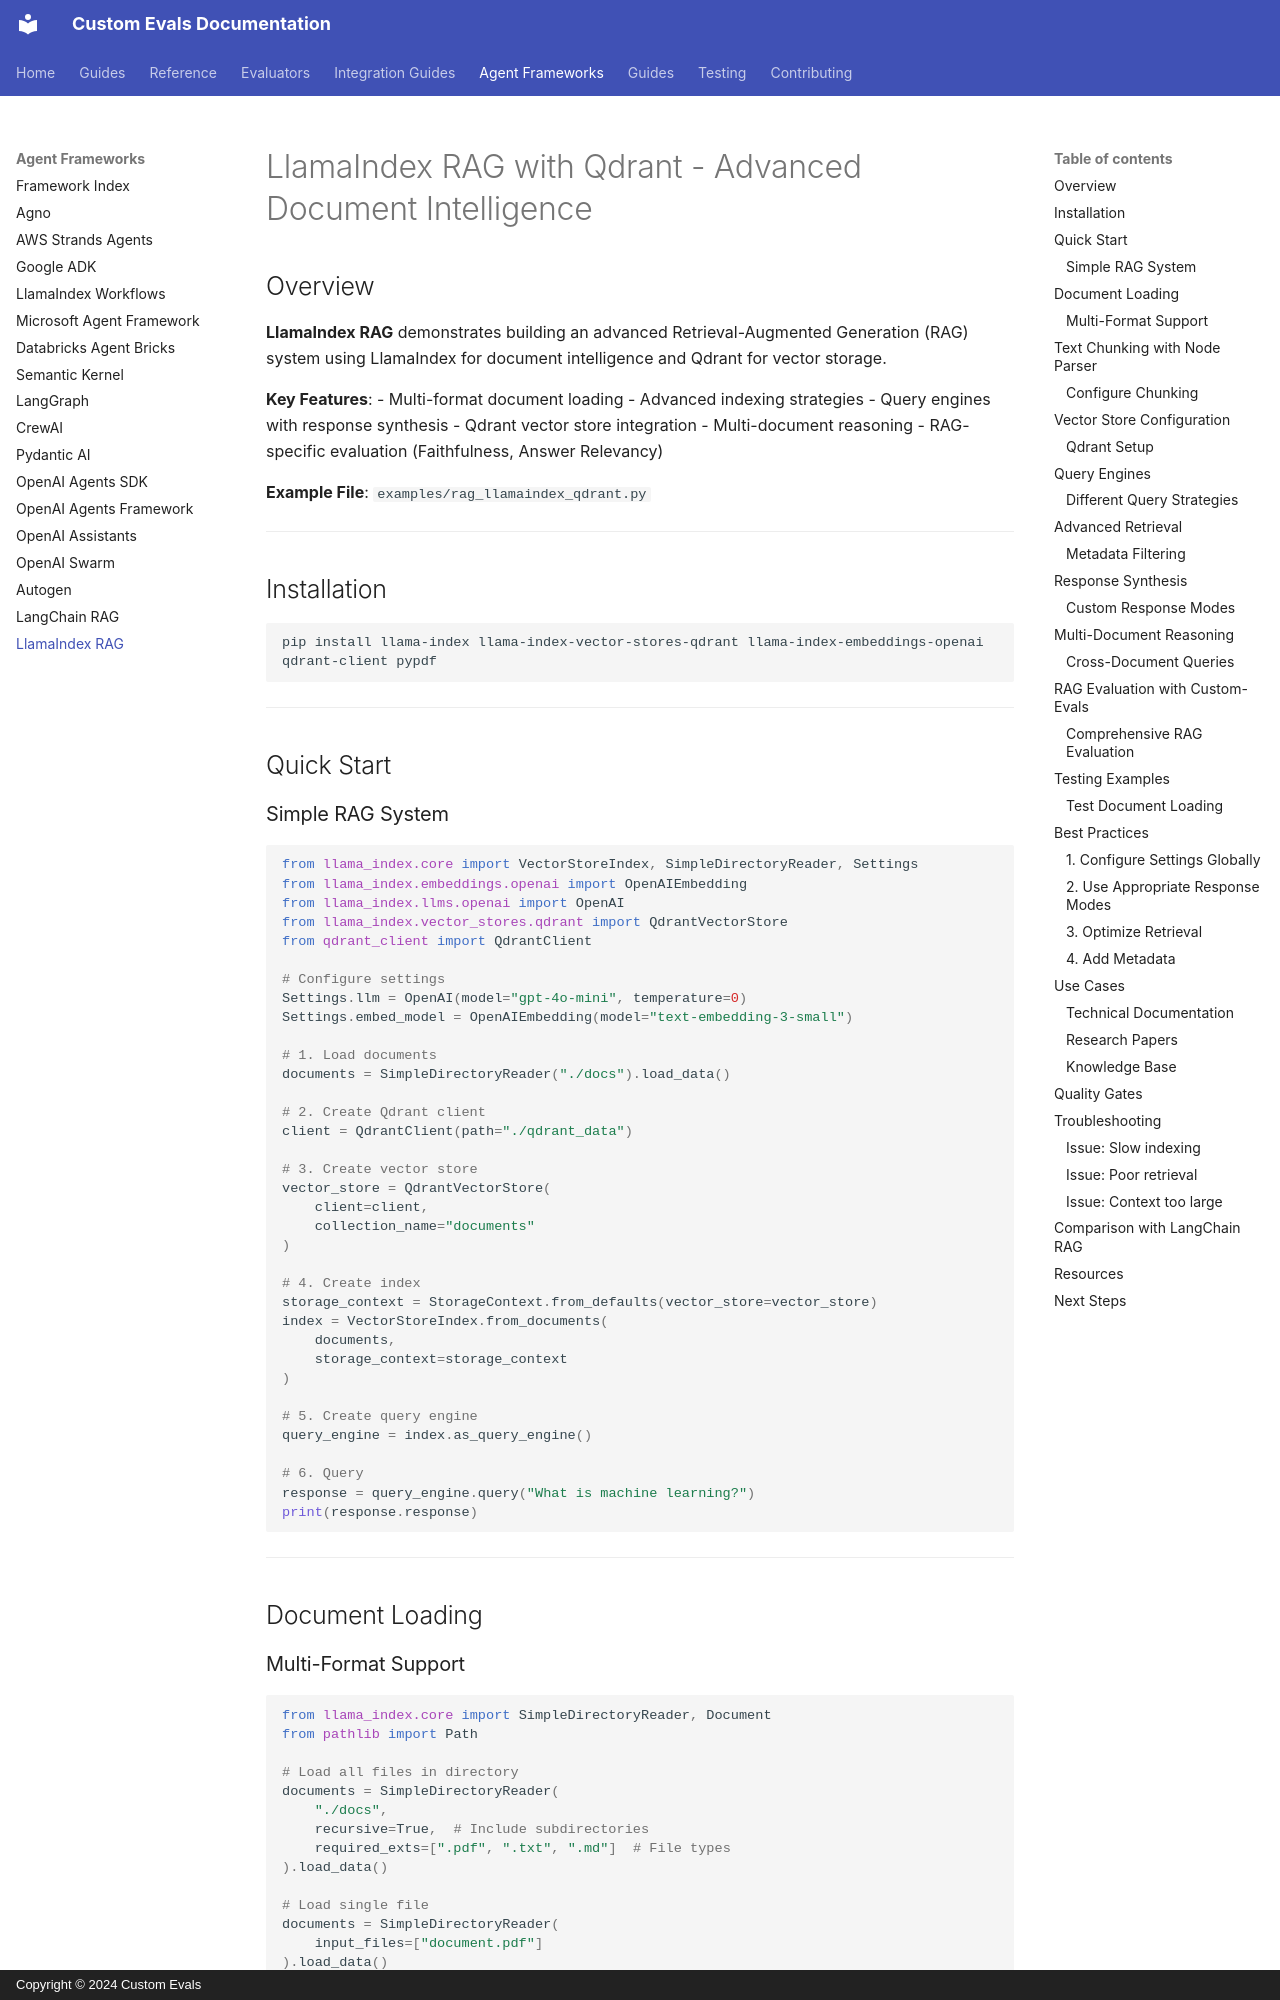

repository: anjijava16/cust-evals · page: frameworks/llamaindex-rag/index.html · generator: mkdocs · copyright: Copyright © 2024 Custom Evals

# LlamaIndex RAG with Qdrant - Advanced Document Intelligence

## Overview

**LlamaIndex RAG** demonstrates building an advanced Retrieval-Augmented Generation (RAG) system using LlamaIndex for document intelligence and Qdrant for vector storage.

**Key Features**:
- Multi-format document loading
- Advanced indexing strategies
- Query engines with response synthesis
- Qdrant vector store integration
- Multi-document reasoning
- RAG-specific evaluation (Faithfulness, Answer Relevancy)

**Example File**: `examples/rag_llamaindex_qdrant.py`

---

## Installation

```bash
pip install llama-index llama-index-vector-stores-qdrant llama-index-embeddings-openai qdrant-client pypdf
```

---

## Quick Start

### Simple RAG System

```python
from llama_index.core import VectorStoreIndex, SimpleDirectoryReader, Settings
from llama_index.embeddings.openai import OpenAIEmbedding
from llama_index.llms.openai import OpenAI
from llama_index.vector_stores.qdrant import QdrantVectorStore
from qdrant_client import QdrantClient

# Configure settings
Settings.llm = OpenAI(model="gpt-4o-mini", temperature=0)
Settings.embed_model = OpenAIEmbedding(model="text-embedding-3-small")

# 1. Load documents
documents = SimpleDirectoryReader("./docs").load_data()

# 2. Create Qdrant client
client = QdrantClient(path="./qdrant_data")

# 3. Create vector store
vector_store = QdrantVectorStore(
    client=client,
    collection_name="documents"
)

# 4. Create index
storage_context = StorageContext.from_defaults(vector_store=vector_store)
index = VectorStoreIndex.from_documents(
    documents,
    storage_context=storage_context
)

# 5. Create query engine
query_engine = index.as_query_engine()

# 6. Query
response = query_engine.query("What is machine learning?")
print(response.response)
```

---

## Document Loading
